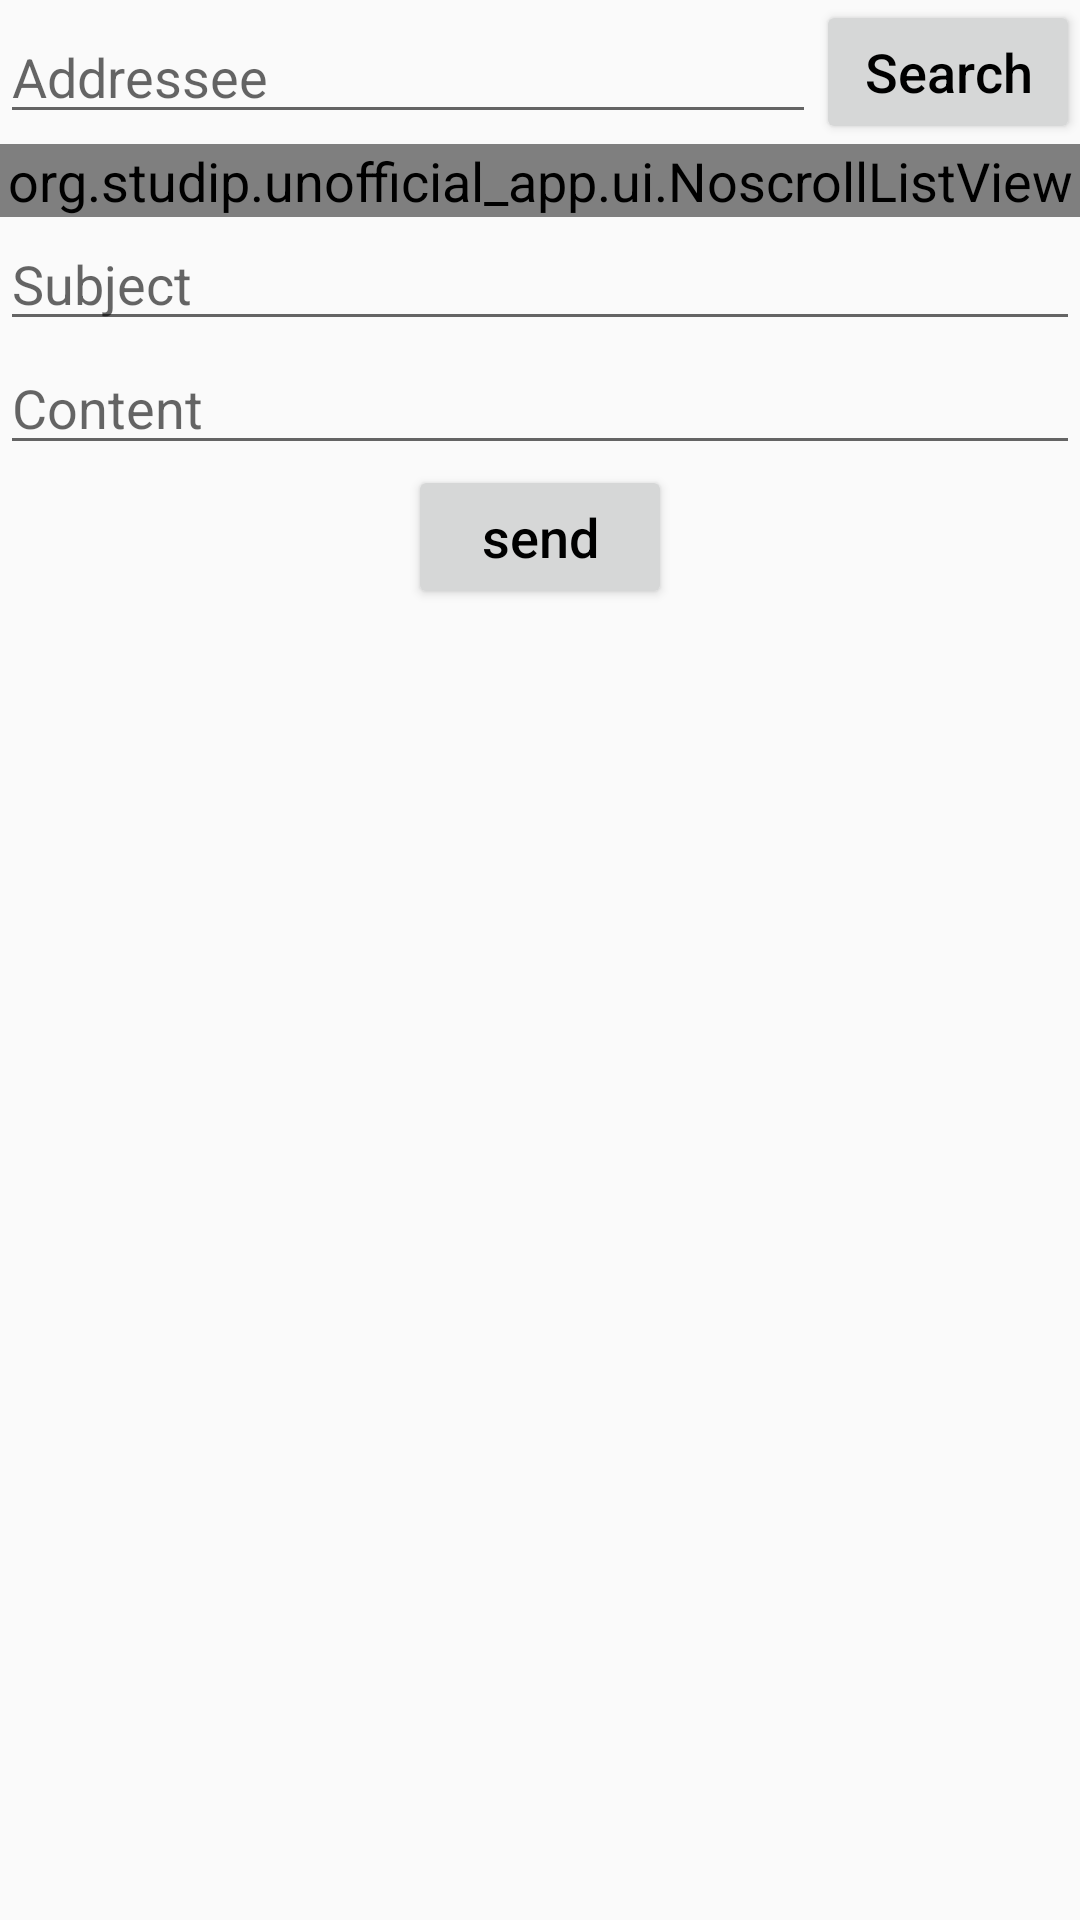

Reconstruct the res/layout file that produces this screen, plus the resources it refers to.
<!-- AndroidManifest.xml: application theme AppTheme -->
<!-- res/layout/dialog_new_message.xml -->
<?xml version="1.0" encoding="utf-8"?>
<androidx.constraintlayout.widget.ConstraintLayout xmlns:android="http://schemas.android.com/apk/res/android"
    xmlns:app="http://schemas.android.com/apk/res-auto"
    xmlns:tools="http://schemas.android.com/tools"
    android:layout_width="match_parent"
    android:layout_height="match_parent"
    android:nestedScrollingEnabled="true">

    <androidx.core.widget.NestedScrollView
        android:id="@+id/message_scroll"
        android:layout_width="match_parent"
        android:layout_height="match_parent"
        android:scrollbars="vertical"
        app:layout_constraintBottom_toBottomOf="parent"
        app:layout_constraintEnd_toEndOf="parent"
        app:layout_constraintStart_toStartOf="parent"
        app:layout_constraintTop_toTopOf="parent">

        <LinearLayout
            android:layout_width="match_parent"
            android:layout_height="wrap_content"
            android:gravity="center"
            android:nestedScrollingEnabled="true"
            android:orientation="vertical">

            <androidx.constraintlayout.widget.ConstraintLayout
                android:layout_width="match_parent"
                android:layout_height="wrap_content"
                android:orientation="horizontal">

                <AutoCompleteTextView
                    android:id="@+id/message_addressee"
                    android:layout_width="0dp"
                    android:layout_height="wrap_content"
                    android:hint="@string/hint_addressee"
                    android:singleLine="true"
                    app:layout_constraintBottom_toBottomOf="parent"
                    app:layout_constraintEnd_toStartOf="@+id/addressee_add"
                    app:layout_constraintStart_toStartOf="parent"
                    app:layout_constraintTop_toTopOf="parent" />

                <Button
                    android:id="@+id/addressee_add"
                    android:layout_width="wrap_content"
                    android:layout_height="wrap_content"
                    android:text="@string/message_search"
                    app:layout_constraintBottom_toBottomOf="parent"
                    app:layout_constraintEnd_toEndOf="parent"
                    app:layout_constraintTop_toTopOf="parent" />
            </androidx.constraintlayout.widget.ConstraintLayout>

            <org.studip.unofficial_app.ui.NoscrollListView
                android:id="@+id/message_addressee_list"
                android:layout_width="match_parent"
                android:layout_height="wrap_content"
                android:nestedScrollingEnabled="true">

            </org.studip.unofficial_app.ui.NoscrollListView>

            <EditText
                android:id="@+id/message_subject_edit"
                android:layout_width="match_parent"
                android:layout_height="wrap_content"
                android:ems="10"
                android:hint="@string/hint_subject"
                android:inputType="textPersonName"
                android:singleLine="true" />

            <EditText
                android:id="@+id/message_content_edit"
                android:layout_width="match_parent"
                android:layout_height="wrap_content"
                android:ems="10"
                android:gravity="start|top"
                android:hint="@string/hint_content"
                android:inputType="textMultiLine" />

            <Button
                android:id="@+id/message_send"
                android:layout_width="wrap_content"
                android:layout_height="wrap_content"
                android:text="@string/message_send" />
        </LinearLayout>
    </androidx.core.widget.NestedScrollView>
</androidx.constraintlayout.widget.ConstraintLayout>
<!-- resources referenced by this layout -->
<resources>
  <string name="hint_addressee">Addressee</string>
  <string name="hint_content">Content</string>
  <string name="hint_subject">Subject</string>
  <string name="message_search">Search</string>
  <string name="message_send">send</string>
  <style name="AppTheme" parent="Theme.AppCompat.DayNight.NoActionBar">
          
          <item name="colorPrimary">@color/colorPrimary</item>
          <item name="colorPrimaryDark">@color/colorPrimaryDark</item>
          <item name="colorAccent">@color/colorAccent</item>
          <item name="android:buttonStyle">@style/Button</item>
          <item name="android:textColor">@color/black</item>
          <item name="android:textSize">18sp</item>
          <item name="android:actionButtonStyle">@style/ActionButtonStyle</item>
      </style>
  <color name="colorPrimary">#3780B3</color>
  <color name="colorPrimaryDark">#204080</color>
  <color name="colorAccent">#03DAC5</color>
  <style name="Button" parent="Widget.AppCompat.Button">
          <item name="android:textAllCaps">false</item>
      </style>
  <color name="black">#000000</color>
  <style name="ActionButtonStyle" parent="Widget.AppCompat.ActionButton">
          <item name="android:minWidth">0dip</item>
          <item name="android:paddingStart">0dip</item>
          <item name="android:paddingEnd">0dip</item>
      </style>
</resources>
